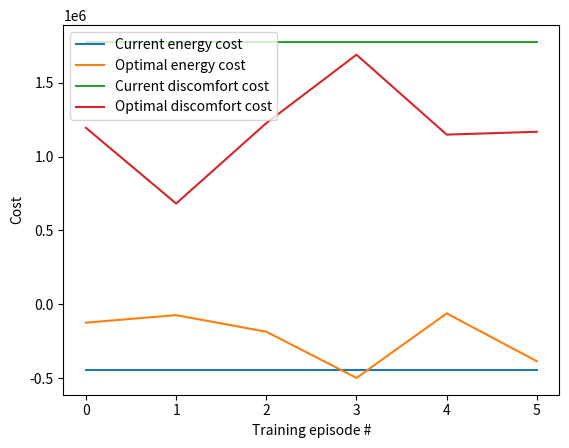

Write the Python code that produced this figure. (Note: this script raises an exception after producing the figure.)
# -*- coding: utf-8 -*-
"""
Created on Fri Mar 31 14:15:16 2017

[redacted]
"""
import numpy as np
import matplotlib.pyplot as plt

total_cost_raw = [1330220,1330220,1330220,1330220,1330220,1330220]
total_cost_optimal = [	1069492,	607962,	1040177,	1190305,	1086348,	781793]
optimal_cost_percent = [80,46,78,89,82,59]
energy_cost_optimal = [-124654,	-73609,	-186124,	-498725,	-61914,	-385666]
comfort_cost_optimal= [1194138,	681588,	1226273,	1689049,	1148256, 	1167457]
energy_cost_raw = [-445351,-445351,-445351,-445351,-445351,-445351]
comfort_cost_raw = [1775633,1775633,1775633,1775633,1775633,1775633]
total_cost_raw_byweight = [1330220,1007376,684528,361695,38855,-283989]
total_cost_optimal_byweight = [962679,515545.3333	,199264,	266317.6667	,-196631,	-401503]
discomfort_cost_raw_byweight = [1775633,1452791,	1129948	,807106,	484263	,161421]
energy_cost_raw_byweight = [-445351,-445351,	-445351	,-445351,	-445351,	-445351]
discomfort_cost_optimal_byweight = [1184460, 939767.3333,	645913,	635985.6667,	366690.6667,	115480.6667]
energy_cost_optimal_byweight = [-221782, -424229.6667,	-446646,	-369682,	-563337.6667,	-516990.6667]
comfort_weights = [275,225,175,125,75,25]
training_periods = range(6) 
"""
fig, ax1 = plt.subplots(figsize=(10,8))#can change the actual size of the plot (inches)
t = range(len(total_cost_raw))
ax1.plot(t, total_cost_raw, 'b')
ax1.plot(t, total_cost_optimal)
ax1.set_xlabel('Experiment number')
plt.legend(['Total current cost','Total optimal cost'], loc='upper left')
# Make the y-axis label, ticks and tick labels match the line color.
ax1.set_ylabel('Total cost', color='b')
ax1.tick_params('y', colors='b')
#plt.yticks(states_list) #specifies the step for the y axis 
ax2 = ax1.twinx()
ax2.plot(t, optimal_cost_percent, 'r')
ax2.set_ylabel('Optimal policy as % of current policy', color='r')
ax2.tick_params('y', colors='r')
plt.xticks(range(len(total_cost_raw)))#specify that the x axis should be scaled by integer values
#plt.yticks([22,23,24,25,26])
fig.tight_layout()
plt.savefig("C:/Users/<user>/Thesis/hvac2_smoothing_epsilonstop/extended_data/cost_comparisons/total_costs_withpercent"+".png")
plt.gcf().clear()

plt.plot(training_periods, total_cost_raw)
plt.plot(training_periods, total_cost_optimal)
plt.xlabel('Training episode #')
plt.ylabel('Cost')
plt.legend(['Total current cost','Total optimal cost'], loc='upper left')
plt.savefig("C:/Users/<user>/Thesis/hvac2_smoothing_epsilonstop/extended_data/cost_comparisons/total_costs"+".png")
plt.gcf().clear()

plt.plot(training_periods,energy_cost_raw)
plt.plot(training_periods,energy_cost_optimal)
plt.xlabel('Training episode #')
plt.ylabel('Cost')
plt.legend(['Current energy cost','Optimal energy cost'], loc='upper left')
plt.savefig("C:/Users/<user>/Thesis/hvac2_smoothing_epsilonstop/extended_data/cost_comparisons/energy_costs"+".png")
plt.gcf().clear()

plt.plot(training_periods,comfort_cost_raw)
plt.plot(training_periods,comfort_cost_optimal)
plt.xticks(range(len(training_periods)))
plt.xlabel('Training episode #')
plt.ylabel('Cost')
plt.legend(['Current discomfort cost','Optimal discomfort cost'], loc='upper left')
plt.savefig("C:/Users/<user>/Thesis/hvac2_smoothing_epsilonstop/extended_data/cost_comparisons/discomfort_costs"+".png")
plt.gcf().clear()
"""
plt.plot(training_periods,energy_cost_raw)
plt.plot(training_periods,energy_cost_optimal)
plt.plot(training_periods,comfort_cost_raw)
plt.plot(training_periods,comfort_cost_optimal)
plt.xticks(range(len(training_periods)))
plt.xlabel('Training episode #')
plt.ylabel('Cost')
plt.legend(['Current energy cost','Optimal energy cost','Current discomfort cost','Optimal discomfort cost'], loc='upper left')
plt.savefig("C:/Users/<user>/Thesis/hvac2_smoothing_epsilonstop/extended_data/cost_comparisons/all_costs"+".png")
plt.gcf().clear()

#################################################################################################
"""
plt.plot(comfort_weights,energy_cost_raw_byweight)
plt.plot(comfort_weights,energy_cost_optimal_byweight)
plt.xlabel('Discomfort penalty weight')
plt.ylabel('Cost')
plt.legend(['Current energy cost','Optimal energy cost'], loc='upper left')
plt.savefig("C:/Users/<user>/Thesis/hvac2_smoothing_epsilonstop/extended_data/cost_comparisons/energy_costs_byweights"+".png")
plt.gcf().clear()

plt.plot(comfort_weights,discomfort_cost_raw_byweight)
plt.plot(comfort_weights,discomfort_cost_optimal_byweight)
plt.xlabel('Discomfort penalty weight')
plt.ylabel('Cost')
plt.legend(['Current discomfort cost','Optimal discomfort cost'], loc='upper left')
plt.savefig("C:/Users/<user>/Thesis/hvac2_smoothing_epsilonstop/extended_data/cost_comparisons/discomfort_costs_byweights"+".png")
plt.gcf().clear

plt.plot(comfort_weights,energy_cost_raw_byweight)
plt.plot(comfort_weights,energy_cost_optimal_byweight)
plt.plot(comfort_weights,discomfort_cost_raw_byweight)
plt.plot(comfort_weights,discomfort_cost_optimal_byweight)
plt.xlabel('Discomfort penalty weight')
plt.ylabel('Cost')
plt.legend(['Current energy cost','Optimal energy cost','Current discomfort cost','Optimal discomfort cost'], loc='upper left')
plt.savefig("C:/Users/<user>/Thesis/hvac2_smoothing_epsilonstop/extended_data/cost_comparisons/all_costs_byweights"+".png")
plt.gcf().clear()
"""